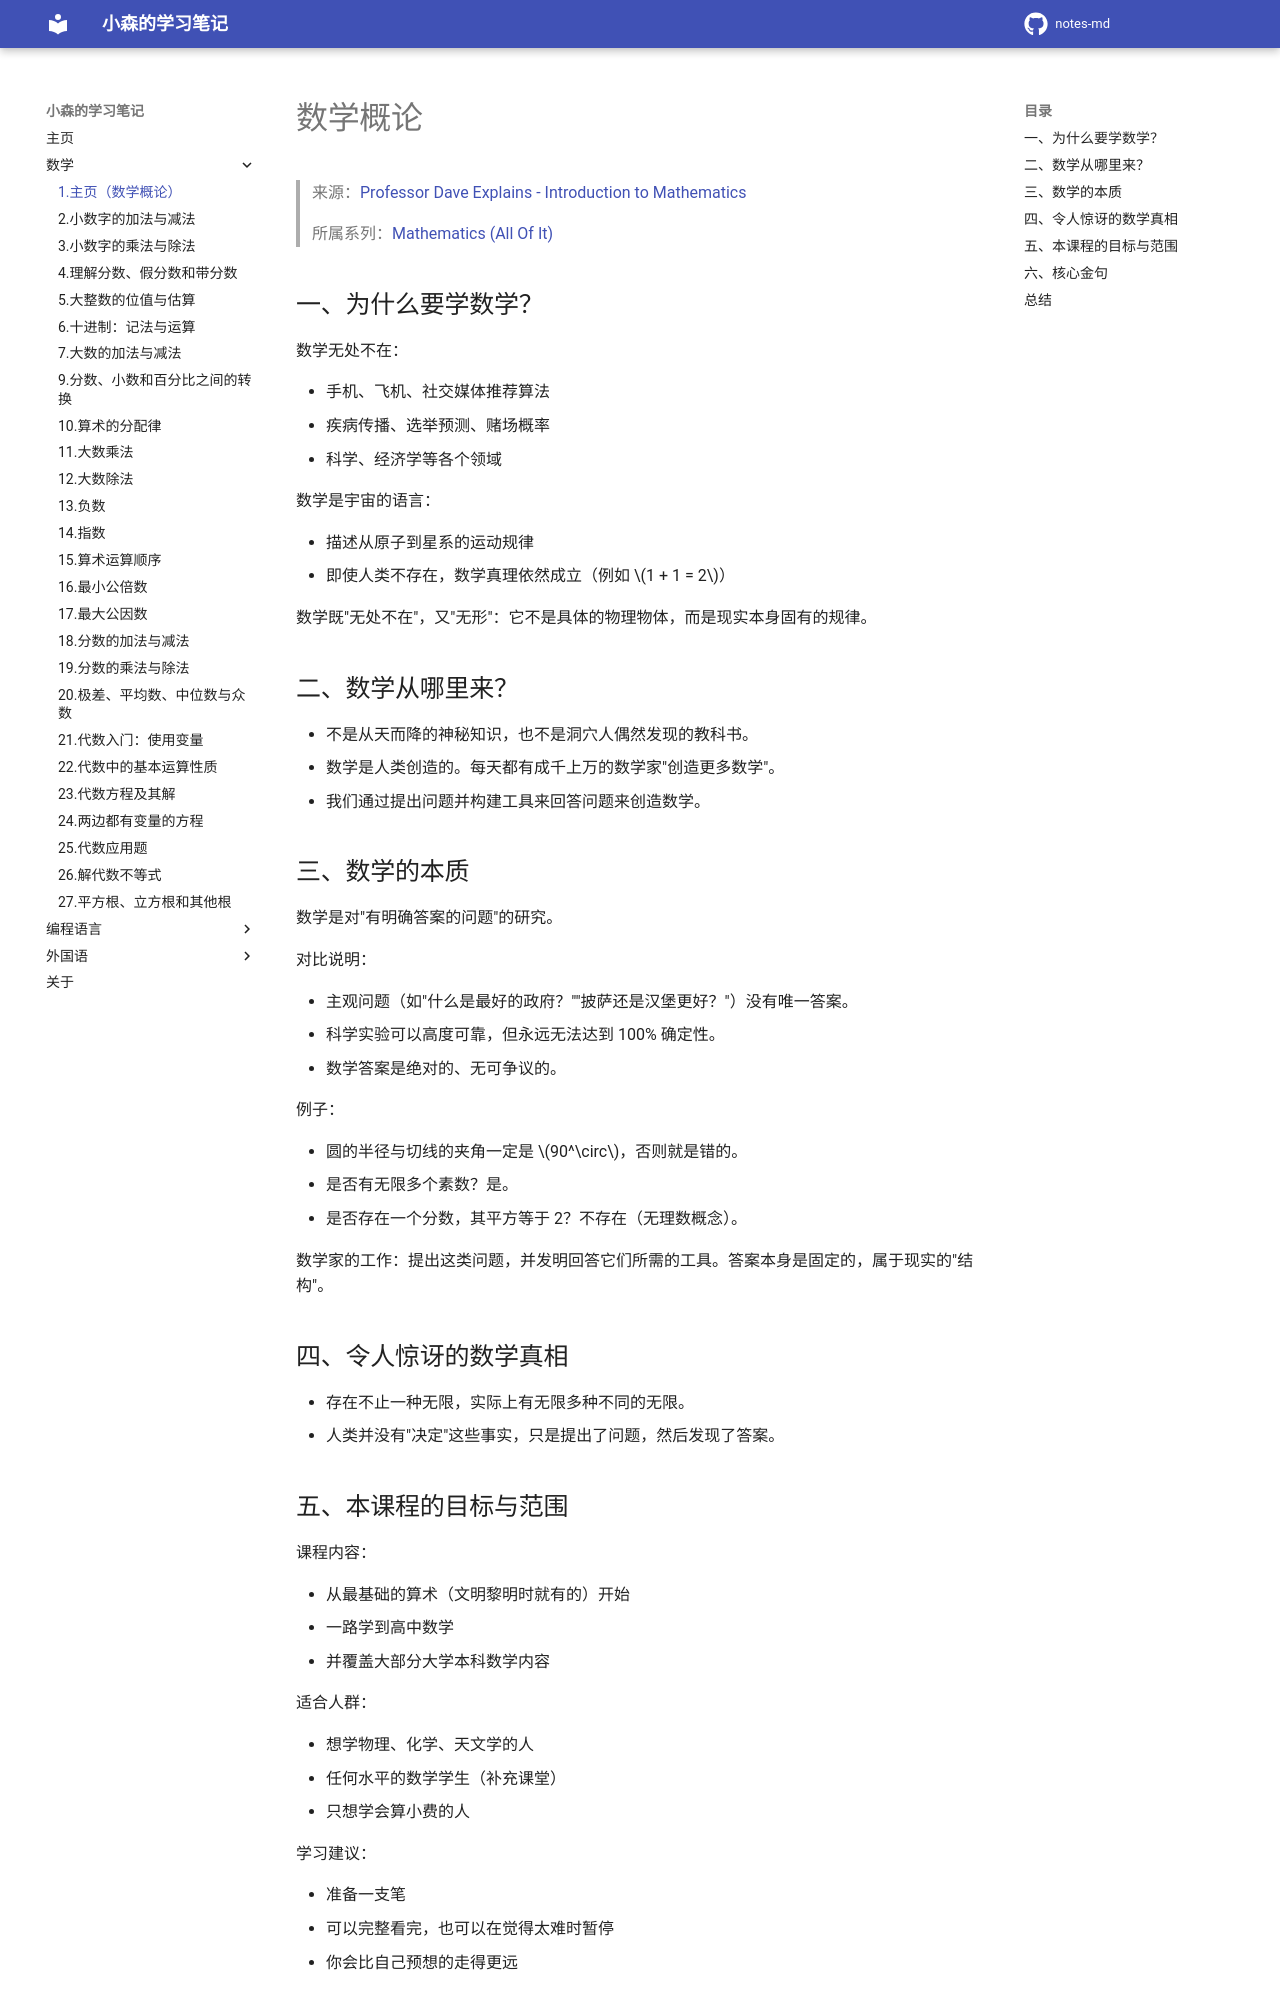

repository: komori-flag/notes-md · page: StudyNotes/Math/index.html · generator: mkdocs

# 数学概论

> 来源：[Professor Dave Explains - Introduction to Mathematics](https://www.youtube.com/watch?v=JbhBdOfMEPs&list=PLybg94GvOJ9FoGQeUMFZ4SWZsr30jlUYK&index=1)
>
> 所属系列：[Mathematics (All Of It)](https://www.youtube.com/playlist?list=PLybg94GvOJ9FoGQeUMFZ4SWZsr30jlUYK)

## 一、为什么要学数学？

数学无处不在：

- 手机、飞机、社交媒体推荐算法
- 疾病传播、选举预测、赌场概率
- 科学、经济学等各个领域

数学是宇宙的语言：

- 描述从原子到星系的运动规律
- 即使人类不存在，数学真理依然成立（例如 $1 + 1 = 2$）

数学既"无处不在"，又"无形"：它不是具体的物理物体，而是现实本身固有的规律。

## 二、数学从哪里来？

- 不是从天而降的神秘知识，也不是洞穴人偶然发现的教科书。
- 数学是人类创造的。每天都有成千上万的数学家"创造更多数学"。
- 我们通过提出问题并构建工具来回答问题来创造数学。

## 三、数学的本质

数学是对"有明确答案的问题"的研究。

对比说明：

- 主观问题（如"什么是最好的政府？""披萨还是汉堡更好？"）没有唯一答案。
- 科学实验可以高度可靠，但永远无法达到 100% 确定性。
- 数学答案是绝对的、无可争议的。

例子：

- 圆的半径与切线的夹角一定是 $90^\circ$，否则就是错的。
- 是否有无限多个素数？是。
- 是否存在一个分数，其平方等于 2？不存在（无理数概念）。

数学家的工作：提出这类问题，并发明回答它们所需的工具。答案本身是固定的，属于现实的"结构"。

## 四、令人惊讶的数学真相

- 存在不止一种无限，实际上有无限多种不同的无限。
- 人类并没有"决定"这些事实，只是提出了问题，然后发现了答案。

## 五、本课程的目标与范围

课程内容：

- 从最基础的算术（文明黎明时就有的）开始
- 一路学到高中数学
- 并覆盖大部分大学本科数学内容

适合人群：

- 想学物理、化学、天文学的人
- 任何水平的数学学生（补充课堂）
- 只想学会算小费的人

学习建议：

- 准备一支笔
- 可以完整看完，也可以在觉得太难时暂停
- 你会比自己预想的走得更远
